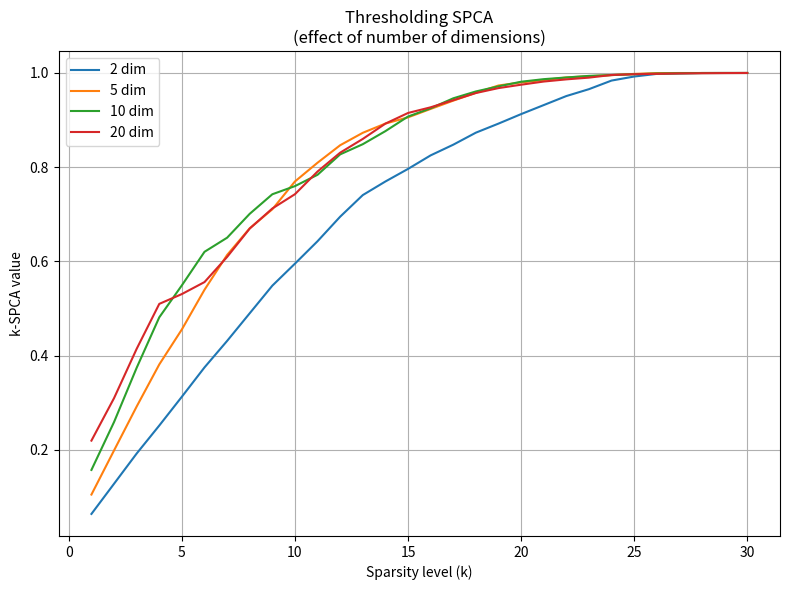

Write the Python code that produced this figure.
import numpy as np
import matplotlib.pyplot as plt

def thresholding_spca(A, k):
    # Compute leading eigenvector
    eigvals, eigvecs = np.linalg.eigh(A)
    v1 = eigvecs[:, -1]  # Top eigenvector
    
    # Get top-k absolute value indices
    top_k_indices = np.argsort(np.abs(v1))[-k:]
    
    # Zero out all but top-k entries
    v_sparse = np.zeros_like(v1)
    v_sparse[top_k_indices] = v1[top_k_indices]
    
    # Normalize
    v_sparse /= np.linalg.norm(v_sparse)
    
    # Return explained variance
    return v_sparse.T @ A @ v_sparse

def main_thresholding_plot():
    np.random.seed(42)
    K = 30
    n_dims_list = [2, 5, 10, 20]
    results = {}

    for p in n_dims_list:
        results[p] = []
        D = np.random.randn(K, p)
        D /= np.linalg.norm(D, axis=1, keepdims=True)
        B = D @ D.T
        B /= np.linalg.norm(B, ord=2)  # Normalize spectral norm to 1

        for k in range(1, K + 1):
            val = thresholding_spca(B, k)
            if k > 1:
                val = max(val, results[p][-1])  # enforce monotonicity
            results[p].append(val)

    # Plotting
    plt.figure(figsize=(8, 6))
    plt.title("Thresholding SPCA\n(effect of number of dimensions)")
    for p in n_dims_list:
        plt.plot(range(1, K + 1), results[p], label=f"{p} dim")
    plt.xlabel("Sparsity level (k)")
    plt.ylabel("k-SPCA value")
    plt.legend()
    plt.grid(True)
    plt.tight_layout()
    plt.savefig("thresholding_spca_plot.png", dpi=300)
    plt.show()

if __name__ == "__main__":
    main_thresholding_plot()